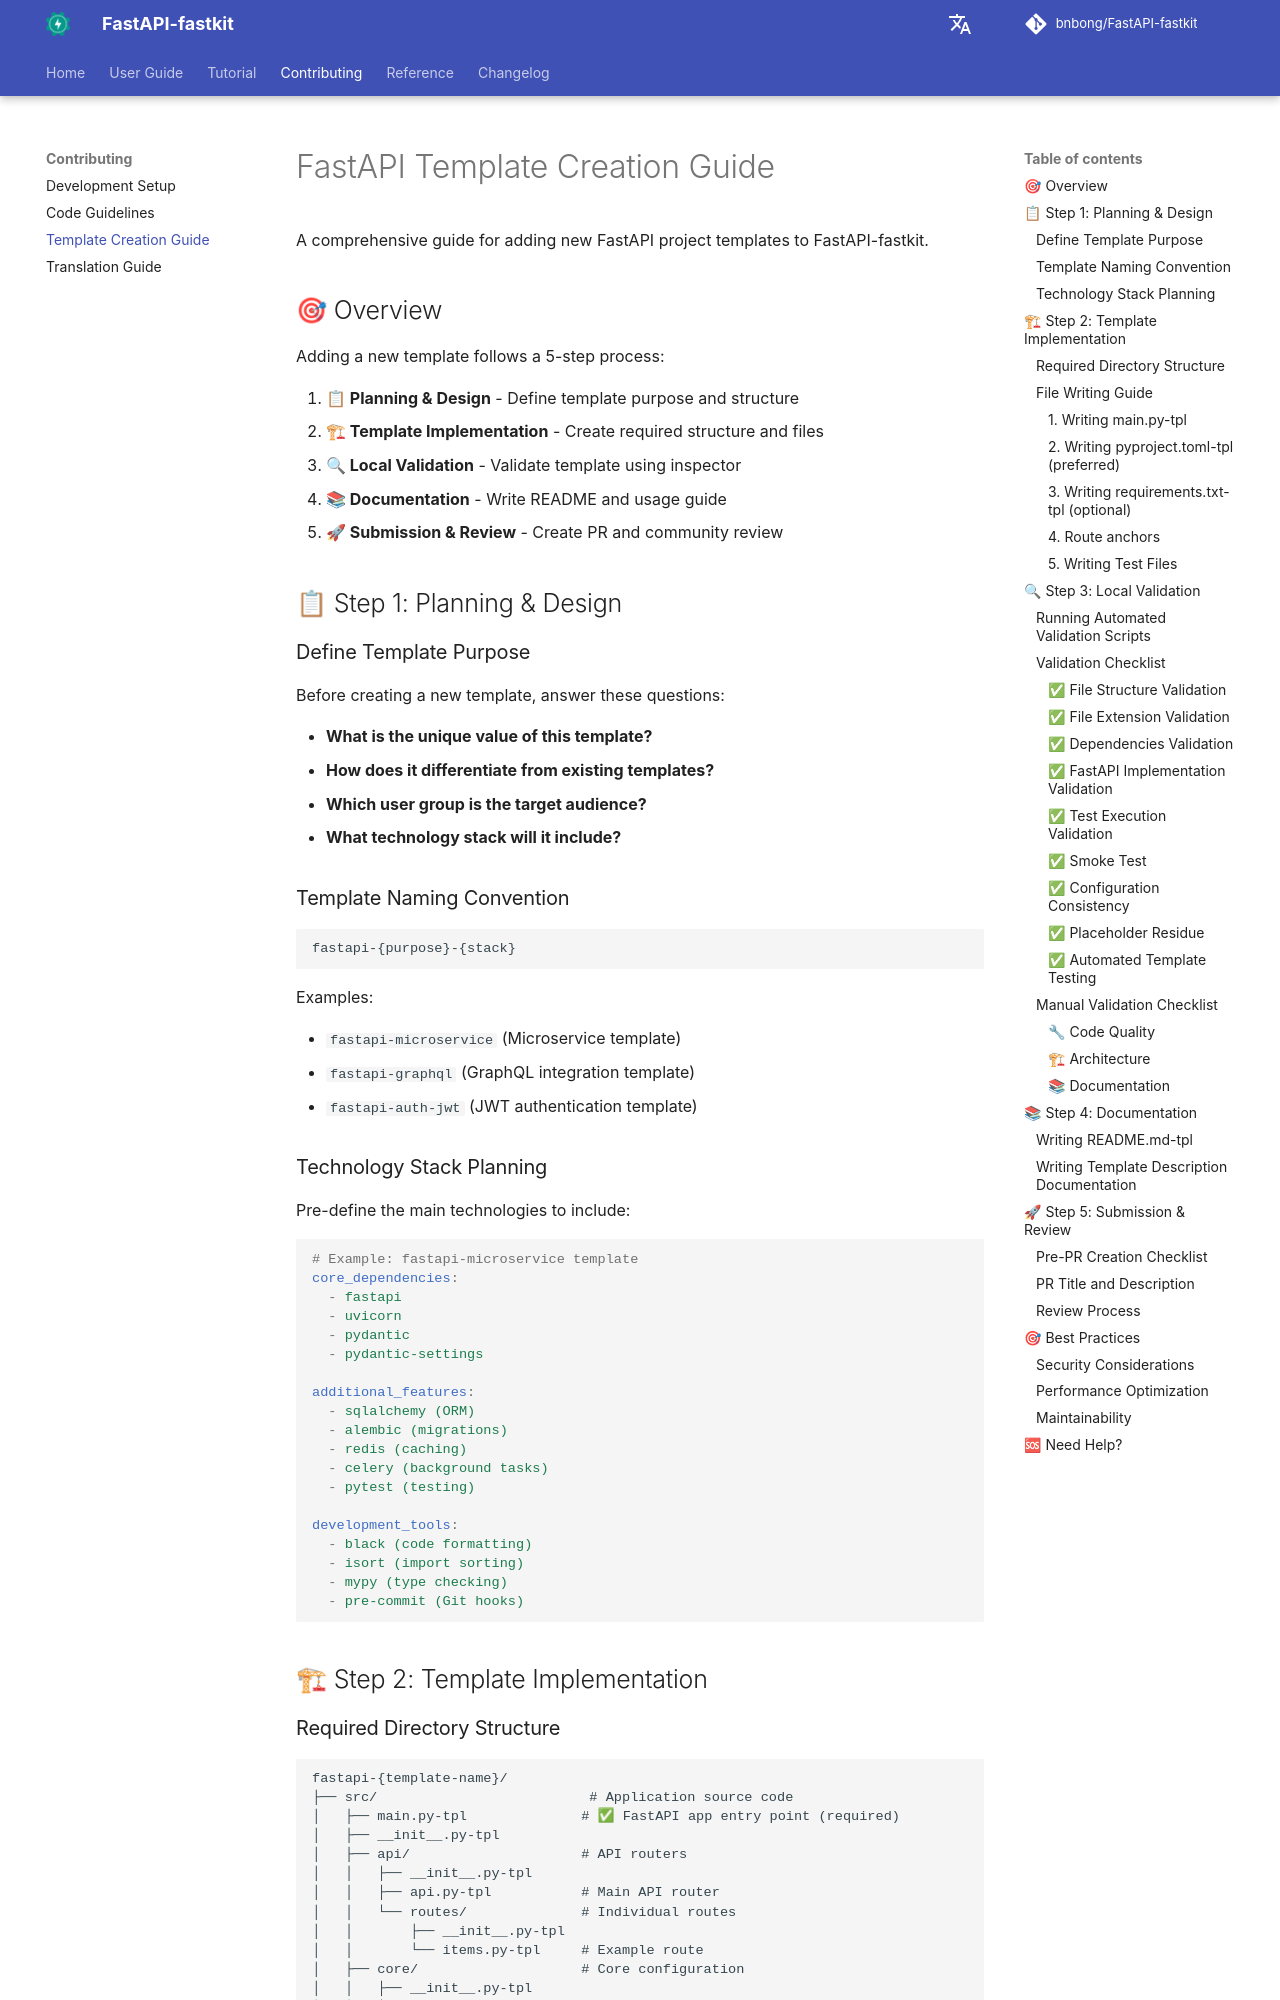

repository: bnbong/FastAPI-fastkit · page: contributing/template-creation-guide/index.html · generator: mkdocs

# FastAPI Template Creation Guide

A comprehensive guide for adding new FastAPI project templates to FastAPI-fastkit.

## 🎯 Overview

Adding a new template follows a 5-step process:

1. **📋 Planning & Design** - Define template purpose and structure
2. **🏗 Template Implementation** - Create required structure and files
3. **🔍 Local Validation** - Validate template using inspector
4. **📚 Documentation** - Write README and usage guide
5. **🚀 Submission & Review** - Create PR and community review

## 📋 Step 1: Planning & Design

### Define Template Purpose

Before creating a new template, answer these questions:

- **What is the unique value of this template?**
- **How does it differentiate from existing templates?**
- **Which user group is the target audience?**
- **What technology stack will it include?**

### Template Naming Convention

```
fastapi-{purpose}-{stack}
```

Examples:

- `fastapi-microservice` (Microservice template)
- `fastapi-graphql` (GraphQL integration template)
- `fastapi-auth-jwt` (JWT authentication template)

### Technology Stack Planning

Pre-define the main technologies to include:

```yaml
# Example: fastapi-microservice template
core_dependencies:
  - fastapi
  - uvicorn
  - pydantic
  - pydantic-settings

additional_features:
  - sqlalchemy (ORM)
  - alembic (migrations)
  - redis (caching)
  - celery (background tasks)
  - pytest (testing)

development_tools:
  - black (code formatting)
  - isort (import sorting)
  - mypy (type checking)
  - pre-commit (Git hooks)
```

## 🏗 Step 2: Template Implementation
